Run: headless pygame with SDL's dummy video driver; simulated clock (each Clock.tick advances the game by its frame time, no real sleeping); random seed 0; keys injected as events and as key.get_pressed() state; no mouse input.
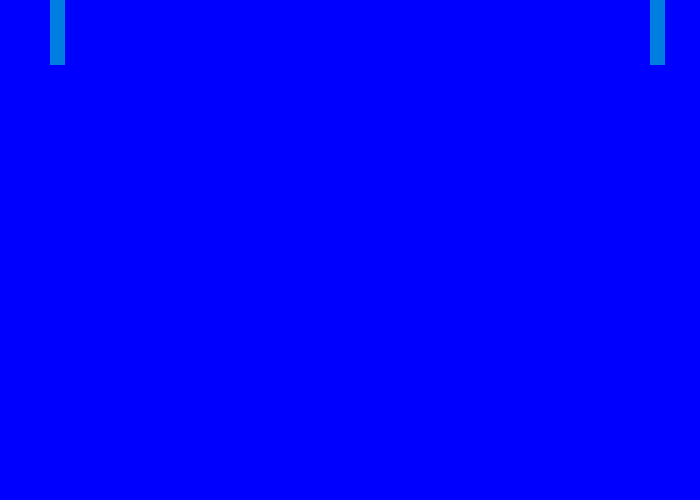
Frame 1 of 4 · flips 1–60 · no input
Frame 2 of 4 · flips 61–180 · tapped SPACE, RETURN · held RIGHT (→), D · screen unchanged from frame 1, image omitted
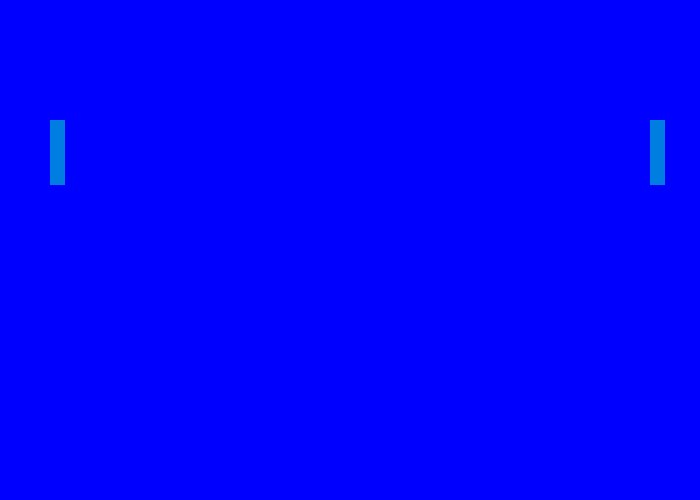
Frame 3 of 4 · flips 181–300 · held DOWN (↓), S
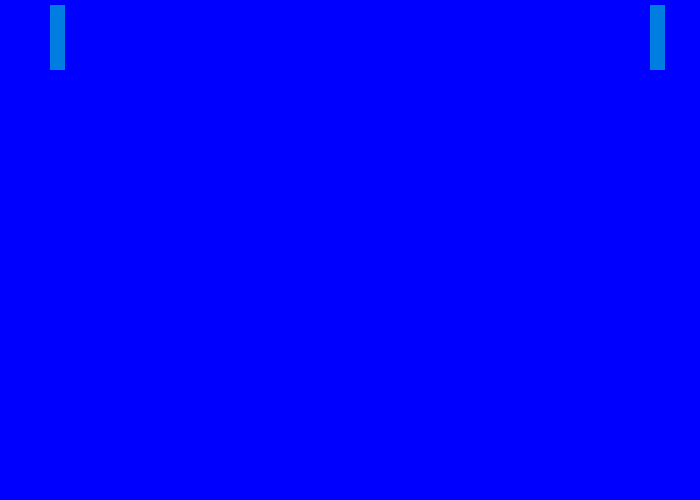
Frame 4 of 4 · flips 301–420 · held LEFT (←), A, UP (↑), W

The pygame program that drew these frames:

from pygame import *
w_l  = 700
w_w  = 500
wind = display.set_mode((w_l,w_w))
display.set_caption('Ping-Pong')
wind.fill((0,0,255))
game = True
font.init()
font1 = font.Font(None,50)
rect = Rect(0,0,15,65)
class GameSprite(sprite.Sprite):
    def __init__(self,player_x,player_y,player_speed,player_l=15,player_w=65):
        super().__init__()
        self.speed = player_speed
        self.rect =Rect(player_x,player_y,player_l,player_w)
    def reset(self):
        draw.rect(wind,(0,125,225),self.rect)
class Player(GameSprite):
    def __init__(self,player_x,player_y,player_speed,KUP,KDOWN,player_l=15,player_w=65):
        super().__init__(player_x,player_y,player_speed,player_l,player_w)
        self.KUP = KUP
        self.KDOWN = KDOWN
    def move(self):
        keys_press = key.get_pressed()
        if keys_press[self.KUP] and self.rect.y>5:
            self.rect.y -=self.speed
        if keys_press[self.KDOWN] and self.rect.y<w_w-80:
            self.rect.y +=self.speed
racket1 = Player(50,0,1,K_w,K_s)
racket2 = Player(w_l-50,0,1,K_UP,K_DOWN)
while game:
    wind.fill((0,0,255))
    for e in event.get():
        if e.type == QUIT:
            game = False
    racket1.move()
    racket2.move()
    racket1.reset()
    racket2.reset()
    display.update()


    
